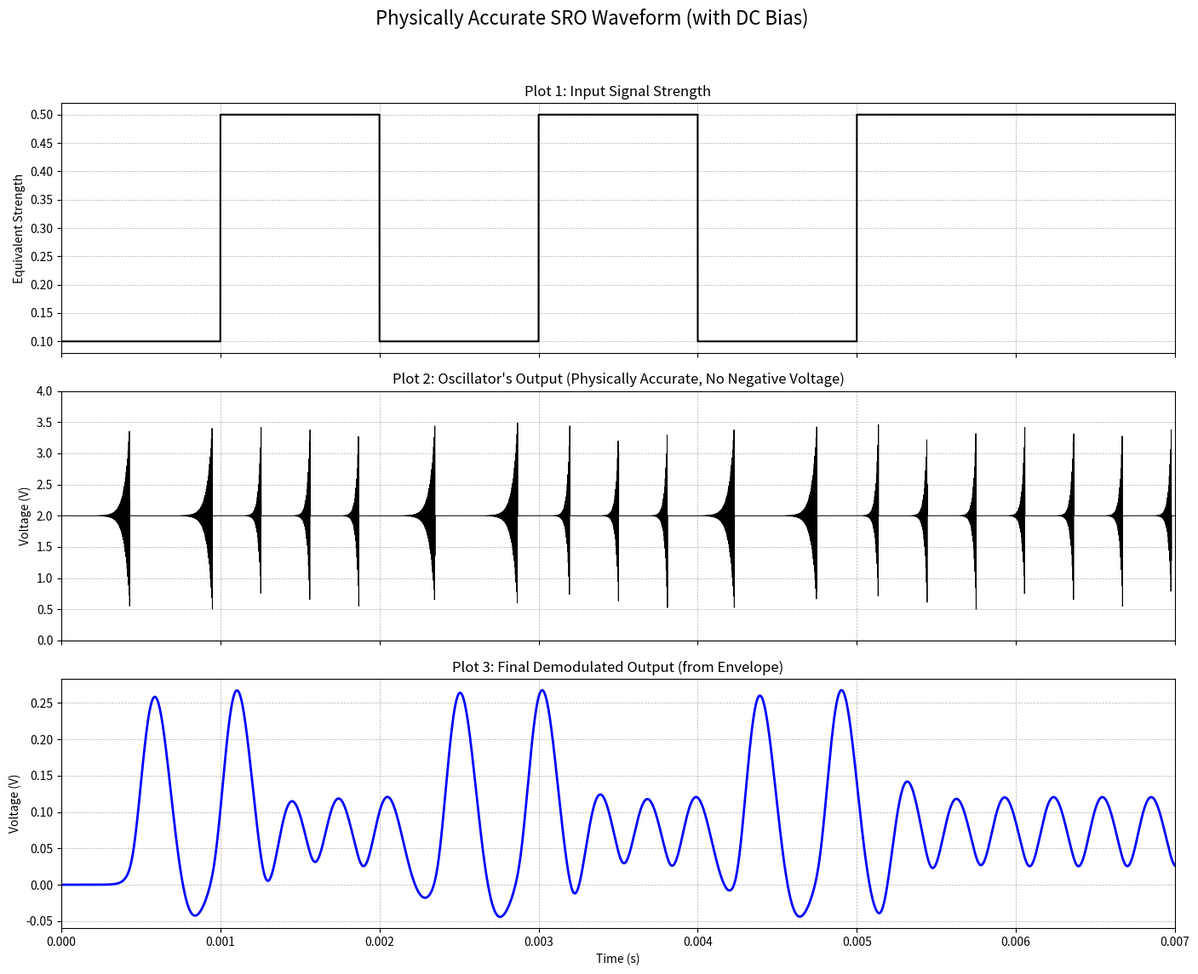

This figure's Python source:
import numpy as np
import matplotlib.pyplot as plt
from scipy.signal import butter, lfilter
from enum import Enum

# --- 1. 参数设定 ---

class OscState(Enum):
    QUENCHED = 0
    GROWING = 1

# 信号与时间参数
bit_rate = 1e3
bit_duration = 1 / bit_rate
original_bits = np.array([0, 1, 0, 1, 0, 1, 1])
duration = len(original_bits) * bit_duration
sampling_rate = 50e6
t = np.arange(0, duration, 1/sampling_rate)
dt = 1/sampling_rate

# 物理模型参数 (使用我们最后调试好的版本)
V_th_quench = 1.5
V_th_restart = 0.5
base_growth_factor = 2.5e4
signal_influence = 8e4  # 使用较高的值以使'1'的脉冲更密集
charge_factor = 3.0
tau_quench_discharge = 80e-6
ook_input_strength_1 = 0.5
ook_input_strength_0 = 0.1

# --- 2. 生成基带信号 (不变) ---
baseband_strength = np.zeros_like(t)
for i, bit in enumerate(original_bits):
    start_index = int(i * bit_duration * sampling_rate)
    end_index = int((i + 1) * bit_duration * sampling_rate)
    strength = ook_input_strength_1 if bit == 1 else ook_input_strength_0
    baseband_strength[start_index:end_index] = strength

# --- 3. 仿真循环 (不变) ---
osc_envelope = np.zeros_like(t)
v_quench_bias = np.zeros_like(t)
state = OscState.QUENCHED

for i in range(1, len(t)):
    v_quench_bias[i] = v_quench_bias[i-1]
    osc_envelope[i] = osc_envelope[i-1]

    if state == OscState.QUENCHED:
        osc_envelope[i] = 0.0
        discharge = v_quench_bias[i-1] / tau_quench_discharge
        v_quench_bias[i] -= discharge * dt
        if v_quench_bias[i] < V_th_restart:
            state = OscState.GROWING
            osc_envelope[i] = 1e-6

    elif state == OscState.GROWING:
        effective_growth = base_growth_factor + signal_influence * baseband_strength[i]
        growth = effective_growth * osc_envelope[i-1]
        osc_envelope[i] += growth * dt
        if osc_envelope[i] >= V_th_quench:
            osc_envelope[i] = V_th_quench
            state = OscState.QUENCHED
            v_quench_bias[i] = V_th_quench
        else:
            charge = charge_factor * (osc_envelope[i]**2)
            discharge = v_quench_bias[i-1] / tau_quench_discharge
            v_quench_bias[i] += (charge - discharge) * dt
    if v_quench_bias[i] < 0:
        v_quench_bias[i] = 0

# --- 4. 解调与可视化 (核心修改在此) ---
f_rf_visual = 250e3

# **核心修改 1: 引入直流偏置电压**
V_dc_bias = 2.0  # V

# **核心修改 2: 生成包含直流偏置的、始终为正的振荡信号**
oscillator_signal_visual = V_dc_bias + osc_envelope * np.cos(2 * np.pi * f_rf_visual * t)

# 解调过程不变，因为它只依赖于包络 `osc_envelope`
def lowpass_filter(data, cutoff_freq, fs, order=4):
    b, a = butter(order, cutoff_freq / (fs / 2.0), btype='low', analog=False)
    return lfilter(b, a, data)
demod_analog_output = lowpass_filter(osc_envelope, bit_rate * 2.5, sampling_rate)

# --- 5. 可视化 (更新图2的标题和范围) ---
fig, axs = plt.subplots(3, 1, figsize=(14, 12), sharex=True)
fig.suptitle('Physically Accurate SRO Waveform (with DC Bias)', fontsize=16)

# Plot 1: Input Signal (不变)
axs[0].plot(t, baseband_strength, 'k', linewidth=1.5)
axs[0].set_title("Plot 1: Input Signal Strength")
axs[0].set_ylabel('Equivalent Strength')
axs[0].grid(True, which='both', linestyle='--', linewidth=0.5)

# Plot 2: Oscillator Output (更新)
axs[1].plot(t, oscillator_signal_visual, 'k', linewidth=0.7)
axs[1].set_title("Plot 2: Oscillator's Output (Physically Accurate, No Negative Voltage)")
axs[1].set_ylabel('Voltage (V)')
axs[1].grid(True, which='both', linestyle='--', linewidth=0.5)
# 更新Y轴范围以正确显示波形
axs[1].set_ylim(0, V_dc_bias + V_th_quench + 0.5) # Y轴从0开始

# Plot 3: Demodulated Output (不变)
axs[2].plot(t, demod_analog_output, 'b', linewidth=2)
axs[2].set_title("Plot 3: Final Demodulated Output (from Envelope)")
axs[2].set_xlabel('Time (s)')
axs[2].set_ylabel('Voltage (V)')
axs[2].grid(True, which='both', linestyle='--', linewidth=0.5)

plt.tight_layout(rect=[0, 0.03, 1, 0.95])
plt.xlim(0, duration)
plt.show()
